Run: headless pygame with SDL's dummy video driver; simulated clock (each Clock.tick advances the game by its frame time, no real sleeping); random seed 0; keys injected as events and as key.get_pressed() state; no mouse input.
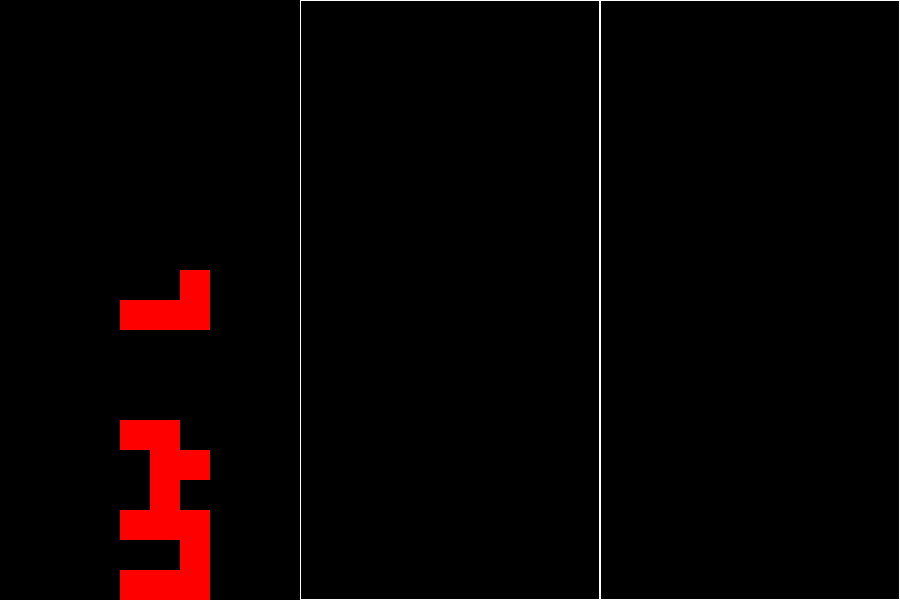
Frame 1 of 4 · flips 1–60 · no input
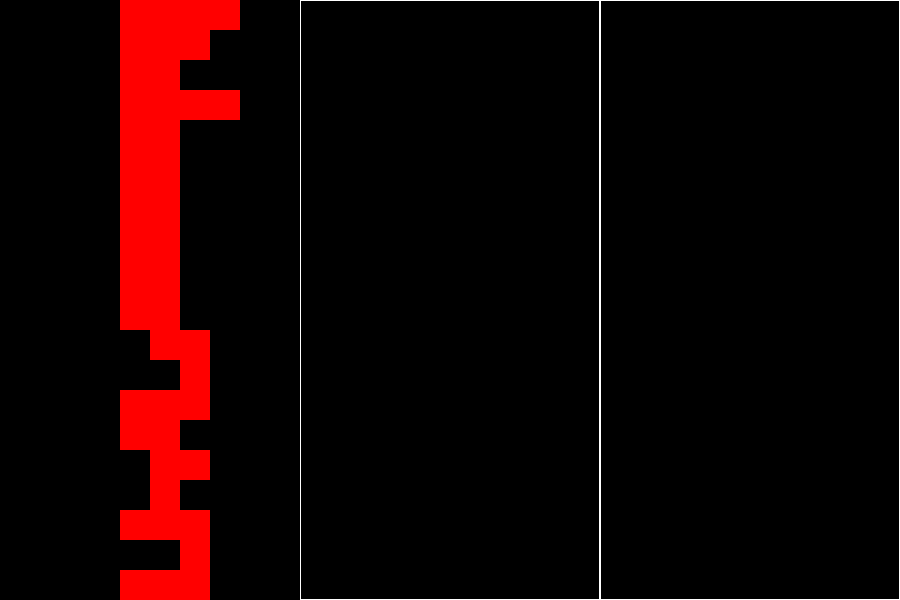
Frame 2 of 4 · flips 61–180 · tapped SPACE, RETURN · held RIGHT (→), D
Frame 3 of 4 · flips 181–300 · held DOWN (↓), S · screen unchanged from frame 2, image omitted
Frame 4 of 4 · flips 301–420 · held LEFT (←), A, UP (↑), W · screen unchanged from frame 3, image omitted

The pygame program that drew these frames:

import pygame
import random


SCREEN_WIDTH = 300
SCREEN_HEIGHT = 600
BLOCK_SIZE = 30
GRID_WIDTH = SCREEN_WIDTH // BLOCK_SIZE
GRID_HEIGHT = SCREEN_HEIGHT // BLOCK_SIZE
FPS = 10


COLORS = [
    (0, 0, 0), (255, 0, 0), (0, 255, 0), (0, 0, 255),
    (255, 255, 0), (255, 165, 0), (128, 0, 128), (0, 255, 255)
]


SHAPES = [
    [[1, 1, 1, 1]],  
    [[1, 1], [1, 1]],  
    [[0, 1, 0], [1, 1, 1]],  
    [[1, 1, 0], [0, 1, 1]],  
    [[0, 1, 1], [1, 1, 0]],  
    [[1, 0, 0], [1, 1, 1]],  
    [[0, 0, 1], [1, 1, 1]]   
]

class Tetris:
    def __init__(self):
        self.grid = [[0] * GRID_WIDTH for _ in range(GRID_HEIGHT)]
        self.current_piece = self.new_piece()
        self.current_pos = [0, GRID_WIDTH // 2 - 1]
        self.score = 0

    def new_piece(self):
        return random.choice(SHAPES)

    def rotate_piece(self):
        self.current_piece = [list(row) for row in zip(*self.current_piece[::-1])]

    def valid_move(self, dx, dy):
        for i, row in enumerate(self.current_piece):
            for j, val in enumerate(row):
                if val:
                    x, y = self.current_pos[0] + i + dy, self.current_pos[1] + j + dx
                    if x < 0 or x >= GRID_HEIGHT or y < 0 or y >= GRID_WIDTH or self.grid[x][y]:
                        return False
        return True

    def lock_piece(self):
        for i, row in enumerate(self.current_piece):
            for j, val in enumerate(row):
                if val:
                    self.grid[self.current_pos[0] + i][self.current_pos[1] + j] = 1
        self.clear_lines()
        self.current_piece = self.new_piece()
        self.current_pos = [0, GRID_WIDTH // 2 - 1]

    def clear_lines(self):
        lines_to_clear = [i for i in range(GRID_HEIGHT) if all(self.grid[i])]
        for i in lines_to_clear:
            del self.grid[i]
            self.grid.insert(0, [0] * GRID_WIDTH)
            self.score += 1

    def drop_piece(self):
        if self.valid_move(0, 1):
            self.current_pos[0] += 1
        else:
            self.lock_piece()

    def move_piece(self, dx):
        if self.valid_move(dx, 0):
            self.current_pos[1] += dx

    def get_grid(self):
        grid_copy = [row[:] for row in self.grid]
        for i, row in enumerate(self.current_piece):
            for j, val in enumerate(row):
                if val:
                    grid_copy[self.current_pos[0] + i][self.current_pos[1] + j] = 1
        return grid_copy

def draw_grid(screen, grid):
    for i, row in enumerate(grid):
        for j, val in enumerate(row):
            color = COLORS[val]
            pygame.draw.rect(screen, color, (j * BLOCK_SIZE, i * BLOCK_SIZE, BLOCK_SIZE, BLOCK_SIZE), 0)

def main():
    pygame.init()
    screen = pygame.display.set_mode((SCREEN_WIDTH * 3, SCREEN_HEIGHT))
    clock = pygame.time.Clock()
    games = [Tetris() for _ in range(3)]
    running = True

    while running:
        for event in pygame.event.get():
            if event.type == pygame.QUIT:
                running = False

        keys = pygame.key.get_pressed()
        if keys[pygame.K_LEFT]: games[0].move_piece(-1)
        if keys[pygame.K_RIGHT]: games[0].move_piece(1)
        if keys[pygame.K_DOWN]: games[0].drop_piece()
        if keys[pygame.K_UP]: games[0].rotate_piece()

        if keys[pygame.K_a]: games[1].move_piece(-1)
        if keys[pygame.K_d]: games[1].move_piece(1)
        if keys[pygame.K_s]: games[1].drop_piece()
        if keys[pygame.K_w]: games[1].rotate_piece()

        if keys[pygame.K_j]: games[2].move_piece(-1)
        if keys[pygame.K_l]: games[2].move_piece(1)
        if keys[pygame.K_k]: games[2].drop_piece()
        if keys[pygame.K_i]: games[2].rotate_piece()

        for game in games:
            game.drop_piece()

        screen.fill((0, 0, 0))
        for idx, game in enumerate(games):
            draw_grid(screen, game.get_grid())
            pygame.draw.rect(screen, (255, 255, 255), (idx * SCREEN_WIDTH, 0, SCREEN_WIDTH, SCREEN_HEIGHT), 1)

        pygame.display.flip()
        clock.tick(FPS)

    pygame.quit()

if __name__ == "__main__":
    main()
